Run: headless pygame with SDL's dummy video driver; simulated clock (each Clock.tick advances the game by its frame time, no real sleeping); random seed 0; keys injected as events and as key.get_pressed() state; no mouse input.
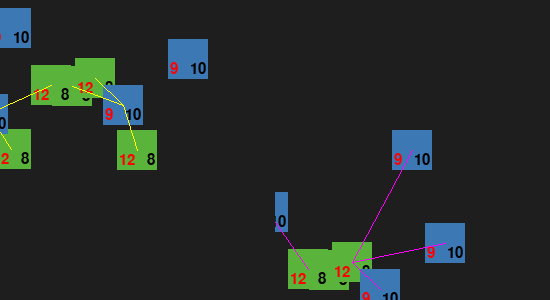
Frame 1 of 4 · flips 1–60 · no input
Frame 2 of 4 · flips 61–180 · tapped SPACE, RETURN · held RIGHT (→), D · screen unchanged from frame 1, image omitted
Frame 3 of 4 · flips 181–300 · held DOWN (↓), S · screen unchanged from frame 2, image omitted
Frame 4 of 4 · flips 301–420 · held LEFT (←), A, UP (↑), W · screen unchanged from frame 3, image omitted

The pygame program that drew these frames:

import pygame
import random
import math

pygame.init()
screen = pygame.display.set_mode((550, 300))
FONT = pygame.font.SysFont(None, 22)


class Creature(pygame.sprite.Sprite):
    def __init__(self, x, y, color, health, attack):
        super().__init__()
        self.image_raw = pygame.Surface((40, 40), pygame.SRCALPHA)
        self.image_raw.fill(color)
        pygame.draw.circle(self.image_raw, color, (20, 20), 20)
        self.image = self.image_raw.copy()
        self.rect = self.image.get_rect(center=(x, y))
        self.health = health
        self.attack = attack
        self.update_image()

    def update_image(self):
        self.image = self.image_raw.copy()
        health_surf = FONT.render(str(self.health), True, (255, 0, 0))
        attack_surf = FONT.render(str(self.attack), True, (0, 0, 0))
        self.image.blit(health_surf, (2, self.image.get_height() - health_surf.get_height() - 2))
        self.image.blit(attack_surf, (self.image.get_width() - attack_surf.get_width() - 2,
                                      self.image.get_height() - attack_surf.get_height() - 2))

    def draw(self, surface, offset=(0, 0)):
        # offset is (camera_x, camera_y)
        pos = self.rect.move(-offset[0], -offset[1])
        surface.blit(self.image, pos)


class Orc(Creature):
    def __init__(self, x, y):
        super().__init__(x, y, (90, 180, 60), 12, 8)


class Elf(Creature):
    def __init__(self, x, y):
        super().__init__(x, y, (60, 120, 180), 9, 10)


# Camera class
class Camera:
    def __init__(self, width, height):
        self.pos = pygame.Vector2(0, 0)
        self.width = width
        self.height = height

    def center_on(self, target_rect):
        self.pos.x = target_rect.centerx - self.width // 2
        self.pos.y = target_rect.centery - self.height // 2


# Closest function
def find_closest(source_group, target_group):
    pairings = {}
    for s in source_group:
        # Find t in target_group with min distance to s
        min_t = min(target_group,
                    key=lambda t: (s.rect.centerx - t.rect.centerx) ** 2 + (s.rect.centery - t.rect.centery) ** 2)
        pairings[s] = min_t
    return pairings


# --- Demo setup ---

orc_group = pygame.sprite.Group()
elf_group = pygame.sprite.Group()
for _ in range(5):
    orc_group.add(Orc(random.randint(50, 450), random.randint(50, 250)))
    elf_group.add(Elf(random.randint(50, 450), random.randint(50, 250)))

orc_camera = Camera(275, 300)  # Each camera - half the screen width
elf_camera = Camera(275, 300)

running = True
clock = pygame.time.Clock()
selected_orc = next(iter(orc_group))
selected_elf = next(iter(elf_group))
frame = 0

while running:
    for event in pygame.event.get():
        if event.type == pygame.QUIT:
            running = False

    # Center each camera on first orc/elf for demo
    orc_camera.center_on(selected_orc.rect)
    elf_camera.center_on(selected_elf.rect)

    # --- Compute nearests ---
    orc_to_elf = find_closest(orc_group, elf_group)
    elf_to_orc = find_closest(elf_group, orc_group)
    # (You could, for example, highlight these or draw lines)

    screen.fill((30, 30, 30))

    # Draw orc's camera view (left)
    orc_view = pygame.Surface((275, 300))
    orc_view.fill((30, 30, 30))
    for orc in orc_group:
        orc.draw(orc_view, orc_camera.pos)
    for elf in elf_group:
        elf.draw(orc_view, orc_camera.pos)
    # (optionally, draw lines from each orc to their closest elf)
    for orc, closest_elf in orc_to_elf.items():
        ox, oy = orc.rect.centerx - orc_camera.pos.x, orc.rect.centery - orc_camera.pos.y
        ex, ey = closest_elf.rect.centerx - orc_camera.pos.x, closest_elf.rect.centery - orc_camera.pos.y
        pygame.draw.line(orc_view, (255, 255, 0), (ox, oy), (ex, ey), 1)
    screen.blit(orc_view, (0, 0))

    # Draw elf's camera view (right)
    elf_view = pygame.Surface((275, 300))
    elf_view.fill((30, 30, 30))
    for orc in orc_group:
        orc.draw(elf_view, elf_camera.pos)
    for elf in elf_group:
        elf.draw(elf_view, elf_camera.pos)
    # (optionally, draw lines from each elf to their closest orc)
    for elf, closest_orc in elf_to_orc.items():
        ex, ey = elf.rect.centerx - elf_camera.pos.x, elf.rect.centery - elf_camera.pos.y
        ox, oy = closest_orc.rect.centerx - elf_camera.pos.x, closest_orc.rect.centery - elf_camera.pos.y
        pygame.draw.line(elf_view, (255, 0, 255), (ex, ey), (ox, oy), 1)
    screen.blit(elf_view, (275, 0))

    pygame.display.flip()
    clock.tick(60)
    frame += 1
pygame.quit()
